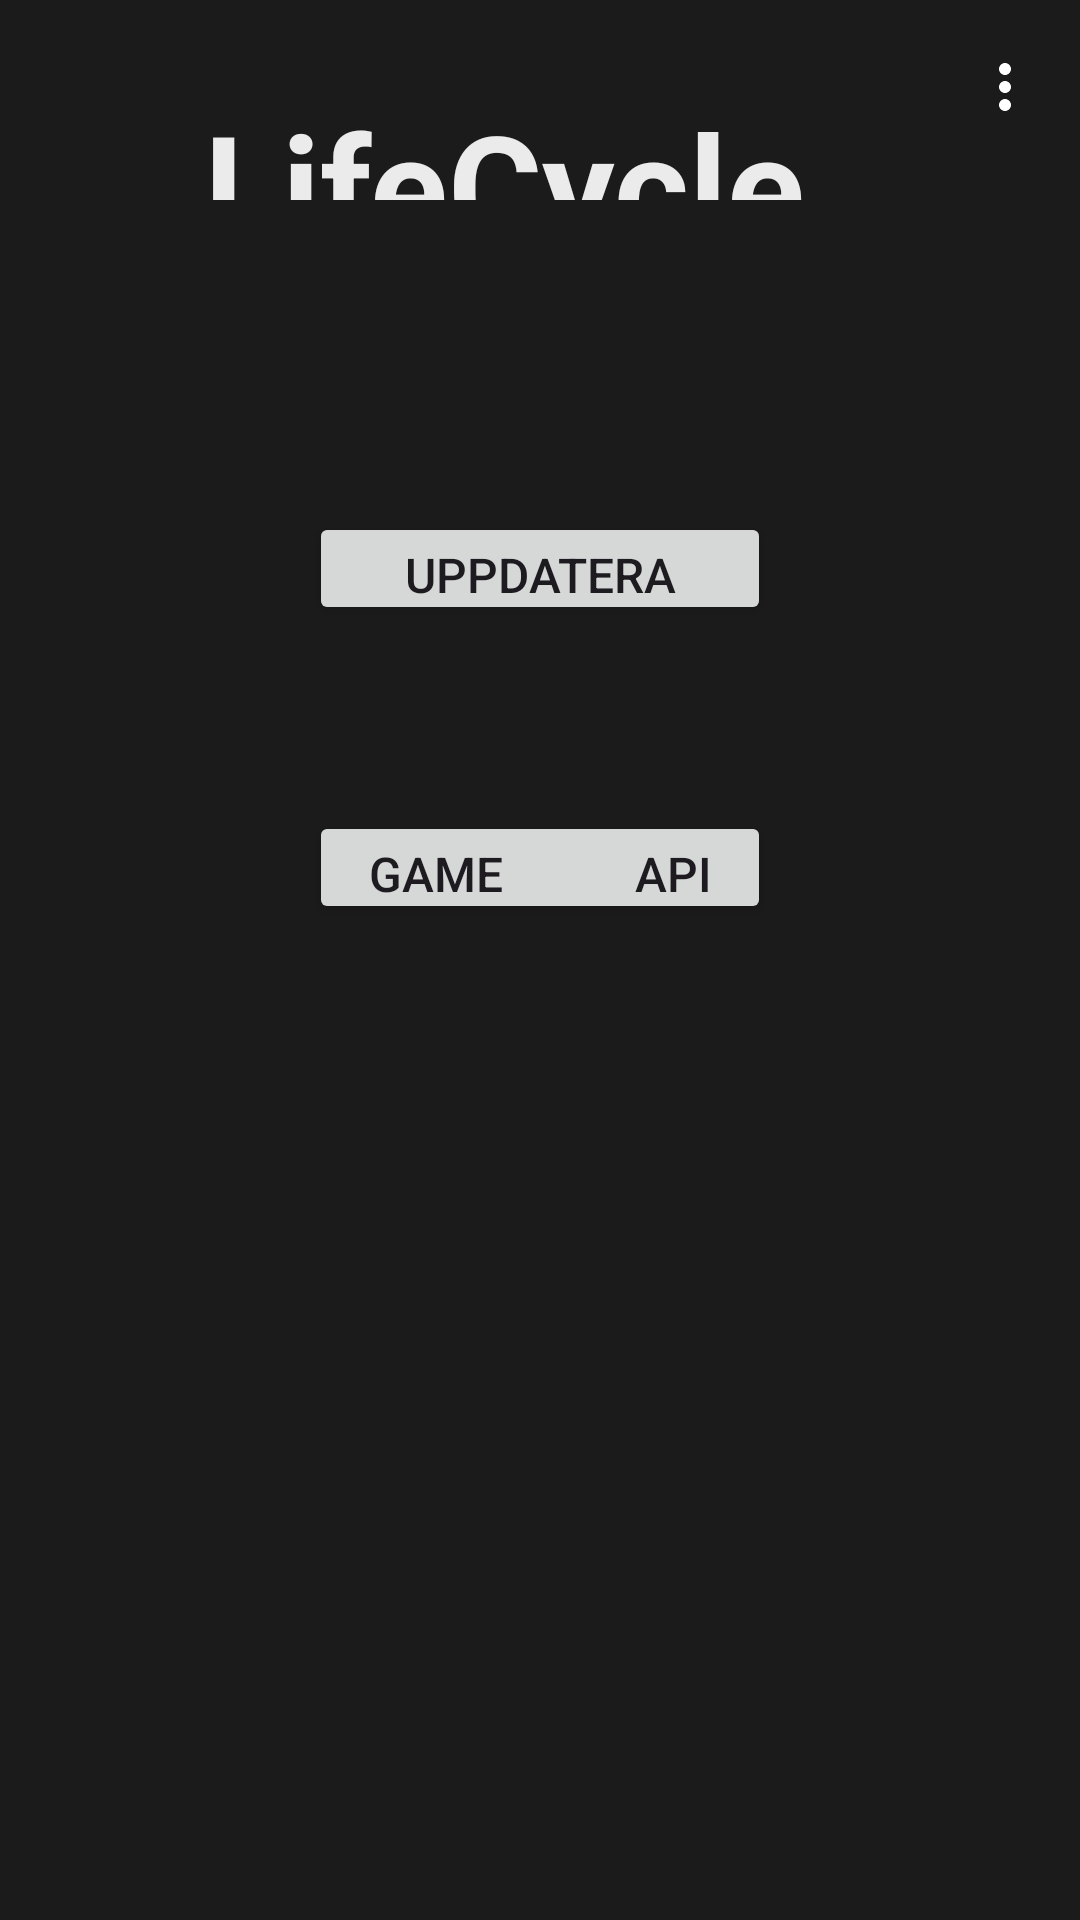

This screen was rendered from an Android layout file. Write that file and the resources it references.
<!-- AndroidManifest.xml: application theme Theme.LifeCycleV5 -->
<!-- res/layout/activity_dashboard.xml -->
<?xml version="1.0" encoding="utf-8"?>
<androidx.constraintlayout.widget.ConstraintLayout xmlns:android="http://schemas.android.com/apk/res/android"
    xmlns:app="http://schemas.android.com/apk/res-auto"
    xmlns:tools="http://schemas.android.com/tools"
    android:id="@+id/main"
    android:layout_width="match_parent"
    android:layout_height="match_parent"
    android:background="#1B1B1B"
    tools:context=".DashboardActivity">

    <TextView
        android:id="@+id/textView"
        android:layout_width="0dp"
        android:layout_height="0dp"
        android:layout_marginStart="68dp"
        android:layout_marginTop="29dp"
        android:layout_marginEnd="68dp"
        android:layout_marginBottom="104dp"
        android:text="LifeCycleV5"
        android:textColor="#EBEBEB"
        android:textColorLink="#EBEBEB"
        android:textSize="48sp"
        android:textStyle="bold"
        app:layout_constraintBottom_toTopOf="@+id/updateProfile"
        app:layout_constraintEnd_toEndOf="parent"
        app:layout_constraintStart_toStartOf="parent"
        app:layout_constraintTop_toTopOf="parent" />

    <Button
        android:id="@+id/updateProfile"
        android:layout_width="154dp"
        android:layout_height="0dp"
        android:layout_marginBottom="62dp"
        android:text="Uppdatera profil"
        android:textSize="16sp"
        app:layout_constraintBottom_toTopOf="@+id/gameAPIButton"
        app:layout_constraintEnd_toEndOf="parent"
        app:layout_constraintStart_toStartOf="parent"
        app:layout_constraintTop_toBottomOf="@+id/textView" />

    <com.google.android.material.appbar.MaterialToolbar
        android:id="@+id/menu"
        android:layout_width="68dp"
        android:layout_height="61dp"
        android:layout_marginEnd="3dp"
        android:background="#1B1B1B"
        android:theme="@style/ThemeOverlay.Material3.Dark.ActionBar"
        android:title="Profil"
        app:layout_constraintBottom_toTopOf="@+id/textView"
        app:layout_constraintEnd_toEndOf="parent"
        app:layout_constraintTop_toTopOf="@+id/textView"
        app:menu="@menu/main_menu"
        app:popupTheme="@style/ThemeOverlay.Material3.Dark"
        app:subtitleTextColor="#F1F1F1"
        app:titleCentered="true"
        app:titleTextColor="#FFFFFF" />

    <Button
        android:id="@+id/gameAPIButton"
        android:layout_width="154dp"
        android:layout_height="0dp"
        android:layout_marginBottom="332dp"
        android:text="Game           API"
        android:textSize="16sp"
        app:layout_constraintBottom_toBottomOf="parent"
        app:layout_constraintEnd_toEndOf="parent"
        app:layout_constraintStart_toStartOf="parent"
        app:layout_constraintTop_toBottomOf="@+id/updateProfile" />
</androidx.constraintlayout.widget.ConstraintLayout>
<!-- resources referenced by this layout -->
<resources>
  <style name="Theme.LifeCycleV5" parent="Base.Theme.LifeCycleV5" />
  <style name="Base.Theme.LifeCycleV5" parent="Theme.Material3.DayNight.NoActionBar">
          
          
      </style>
</resources>
